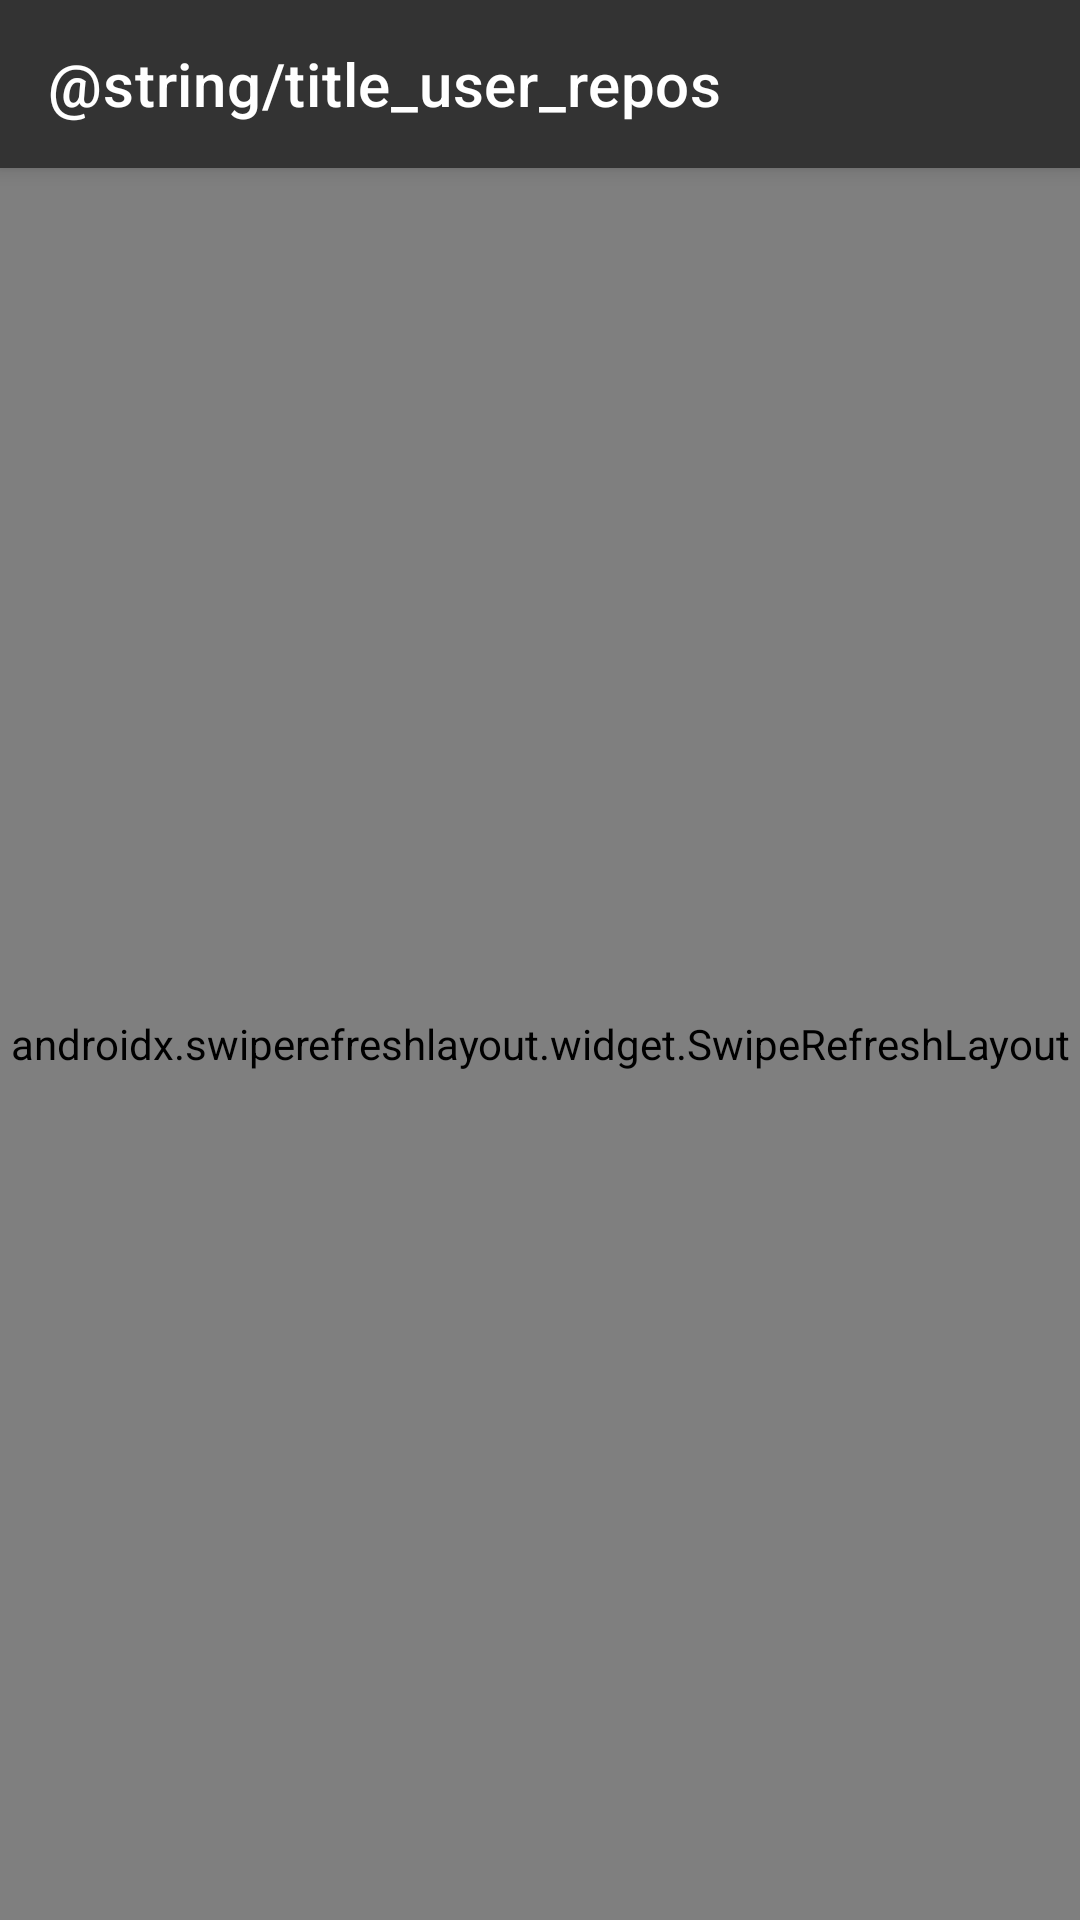

Reconstruct the res/layout file that produces this screen, plus the resources it refers to.
<!-- AndroidManifest.xml: application theme AppTheme -->
<!-- res/layout/fragment_repos.xml -->
<?xml version="1.0" encoding="utf-8"?>
<androidx.coordinatorlayout.widget.CoordinatorLayout xmlns:android="http://schemas.android.com/apk/res/android"
    xmlns:app="http://schemas.android.com/apk/res-auto"
    xmlns:tools="http://schemas.android.com/tools"
    android:layout_width="match_parent"
    android:layout_height="match_parent"
    android:background="@color/color_vendor_white_dark">

    <com.google.android.material.appbar.AppBarLayout
        android:id="@+id/layout_app_bar"
        android:layout_width="match_parent"
        android:layout_height="wrap_content"
        >

        <androidx.appcompat.widget.Toolbar
            android:id="@+id/layout_toolbar"
            style="@style/ToolbarStyles"
            android:layout_width="match_parent"
            android:layout_height="?attr/actionBarSize"
            app:title="@string/title_user_repos"
            />

    </com.google.android.material.appbar.AppBarLayout>

    <androidx.swiperefreshlayout.widget.SwipeRefreshLayout
        android:id="@+id/swipe_refresh"
        android:layout_width="match_parent"
        android:layout_height="match_parent"
        app:layout_behavior="@string/appbar_scrolling_view_behavior">

        <androidx.core.widget.NestedScrollView
            android:layout_width="match_parent"
            android:layout_height="match_parent">

            <com.google.android.material.card.MaterialCardView
                android:layout_width="match_parent"
                android:layout_height="wrap_content"
                app:cardCornerRadius="0dp"
                app:cardElevation="@dimen/padding_small">

                <androidx.recyclerview.widget.RecyclerView
                    android:id="@+id/repos_recycler"
                    android:layout_width="match_parent"
                    android:layout_height="wrap_content"
                    tools:itemCount="3"
                    tools:listitem="@layout/layout_repo_item" />

            </com.google.android.material.card.MaterialCardView>

        </androidx.core.widget.NestedScrollView>

    </androidx.swiperefreshlayout.widget.SwipeRefreshLayout>


</androidx.coordinatorlayout.widget.CoordinatorLayout>
<!-- res/layout/layout_repo_item.xml (included above) -->
<?xml version="1.0" encoding="utf-8"?>
<LinearLayout xmlns:android="http://schemas.android.com/apk/res/android"
    xmlns:tools="http://schemas.android.com/tools"
    android:layout_width="match_parent"
    android:layout_height="wrap_content"
    android:orientation="vertical"
    android:paddingStart="@dimen/padding_large"
    android:paddingTop="@dimen/padding_small"
    android:paddingEnd="@dimen/padding_large"
    android:paddingBottom="@dimen/padding_small">

    <LinearLayout
        android:layout_width="wrap_content"
        android:layout_height="wrap_content"
        android:orientation="horizontal">

        <TextView
            android:id="@+id/label_forked"
            style="@style/TextAppearance.AppTheme.Subtitle1.Write"
            android:layout_width="wrap_content"
            android:layout_height="wrap_content"
            android:layout_marginEnd="@dimen/padding_small"
            android:background="@drawable/bg_rounded_rectangle_blue"
            android:text="@string/label_forked" />

        <TextView
            android:id="@+id/label_private"
            style="@style/TextAppearance.AppTheme.Subtitle1.Write"
            android:layout_width="wrap_content"
            android:layout_height="wrap_content"
            android:background="@drawable/bg_rounded_rectangle_orange"
            android:text="@string/label_private" />

    </LinearLayout>

    <TextView
        android:id="@+id/label_name"
        style="@style/TextAppearance.AppTheme.H6"
        android:layout_width="wrap_content"
        android:layout_height="wrap_content"
        android:ellipsize="end"
        android:maxLines="1"
        tools:text="Repositories name #1" />

    <TextView
        android:id="@+id/label_description"
        style="@style/TextAppearance.AppTheme.Body2"
        android:layout_width="wrap_content"
        android:layout_height="wrap_content"
        android:layout_marginTop="@dimen/padding_extra_small"
        android:ellipsize="end"
        android:maxLines="3"
        tools:text="Repositories description #1.\nSome text for test" />

    <LinearLayout
        android:layout_width="wrap_content"
        android:layout_height="wrap_content"
        android:layout_marginTop="@dimen/padding_extra_small"
        android:orientation="horizontal">

        <TextView
            android:id="@+id/label_star_count"
            style="@style/Widget.AppTheme.Body2.Icon"
            android:layout_width="wrap_content"
            android:layout_height="wrap_content"
            android:drawableStart="@drawable/ic_vector_star"
            tools:text="9" />

        <TextView
            android:id="@+id/label_fork_count"
            style="@style/Widget.AppTheme.Body2.Icon"
            android:layout_width="wrap_content"
            android:layout_height="wrap_content"
            android:layout_marginStart="@dimen/padding_small"
            android:drawableStart="@drawable/ic_vector_fork"
            tools:text="9" />

        <TextView
            android:id="@+id/label_updated_date"
            style="@style/Widget.AppTheme.Body2.Icon"
            android:layout_width="wrap_content"
            android:layout_height="wrap_content"
            android:layout_marginStart="@dimen/padding_small"
            android:drawableStart="@drawable/ic_vector_clock"
            tools:text="2 hour ago" />

        <TextView
            android:id="@+id/label_repo_size"
            style="@style/Widget.AppTheme.Body2.Icon"
            android:layout_width="wrap_content"
            android:layout_height="wrap_content"
            android:layout_marginStart="@dimen/padding_small"
            android:drawableStart="@drawable/ic_vector_size"
            tools:text="50,3 MB" />

        <TextView
            android:id="@+id/label_language"
            style="@style/TextAppearance.AppTheme.Body2"
            android:layout_width="wrap_content"
            android:layout_height="wrap_content"
            android:layout_marginStart="@dimen/padding_small"
            tools:text="Kotlin" />

    </LinearLayout>

</LinearLayout>
<!-- resources referenced by this layout -->
<resources>
  <color name="color_vendor_white_dark">#fff0f0f0</color>
  <dimen name="padding_extra_small">4dp</dimen>
  <dimen name="padding_large">16dp</dimen>
  <dimen name="padding_small">8dp</dimen>
  <!-- drawable bg_rounded_rectangle_blue (drawable) -->
  <?xml version="1.0" encoding="utf-8"?>
  <shape xmlns:android="http://schemas.android.com/apk/res/android"
      android:shape="rectangle">
  
      <solid android:color="@color/color_vendor_blue" />
      <corners android:radius="@dimen/padding_extra_small" />
      <padding
          android:bottom="@dimen/padding_extra_small"
          android:left="@dimen/padding_small"
          android:right="@dimen/padding_small"
          android:top="@dimen/padding_extra_small" />
  
  </shape>
  <!-- drawable bg_rounded_rectangle_orange (drawable) -->
  <?xml version="1.0" encoding="utf-8"?>
  <shape xmlns:android="http://schemas.android.com/apk/res/android"
      android:shape="rectangle">
  
      <solid android:color="@color/color_vendor_orange" />
      <corners android:radius="@dimen/padding_extra_small" />
      <padding
          android:bottom="@dimen/padding_extra_small"
          android:left="@dimen/padding_small"
          android:right="@dimen/padding_small"
          android:top="@dimen/padding_extra_small" />
  
  </shape>
  <style name="TextAppearance.AppTheme.Body2" parent="TextAppearance.AppTheme">
          <item name="android:textSize">14sp</item>
          <item name="android:textColor">@color/color_vendor_black</item>
      </style>
  <style name="TextAppearance.AppTheme.H6" parent="TextAppearance.AppTheme">
          <item name="android:textSize">20sp</item>
          <item name="android:textColor">@color/color_vendor_black</item>
      </style>
  <style name="TextAppearance.AppTheme.Subtitle1.Write" parent="TextAppearance.AppTheme.Subtitle1">
          <item name="android:textColor">@color/color_vendor_white</item>
      </style>
  <style name="ToolbarStyles" parent="ThemeOverlay.MaterialComponents.Dark.ActionBar">
          <item name="android:elevation">8dp</item>
          <item name="android:background">?colorPrimary</item>
          <item name="android:theme">@style/ToolbarTheme</item>
      </style>
  <style name="Widget.AppTheme.Body2.Icon" parent="TextAppearance.AppTheme.Body2">
          <item name="android:drawablePadding">@dimen/padding_extra_small</item>
      </style>
  <style name="AppTheme" parent="Theme.MaterialComponents.Light.NoActionBar">
  
          <item name="colorPrimary">@color/color_vendor_black</item>
          <item name="colorPrimaryDark">@color/color_vendor_black_dark</item>
          <item name="colorAccent">@color/color_vendor_white</item>
          <item name="alertDialogTheme">@style/AlertDialogTheme</item>
      </style>
  <color name="color_vendor_blue">#ff4078c0</color>
  <color name="color_vendor_orange">#ffc9510c</color>
  <style name="TextAppearance.AppTheme" parent="TextAppearance.AppCompat" />
  <color name="color_vendor_black">#ff333333</color>
  <style name="TextAppearance.AppTheme.Subtitle1" parent="TextAppearance.AppTheme">
          <item name="android:textSize">16sp</item>
          <item name="android:textColor">@color/color_vendor_black</item>
      </style>
  <color name="color_vendor_white">#fffafafa</color>
  <style name="ToolbarTheme" parent="ThemeOverlay.MaterialComponents.Dark.ActionBar">
          <item name="android:colorAccent">@color/color_vendor_white</item>
      </style>
  <color name="color_vendor_black_dark">#ff282828</color>
  <style name="AlertDialogTheme" parent="@style/ThemeOverlay.MaterialComponents.Dialog.Alert">
          <item name="colorAccent">@color/color_vendor_black</item>
      </style>
</resources>
